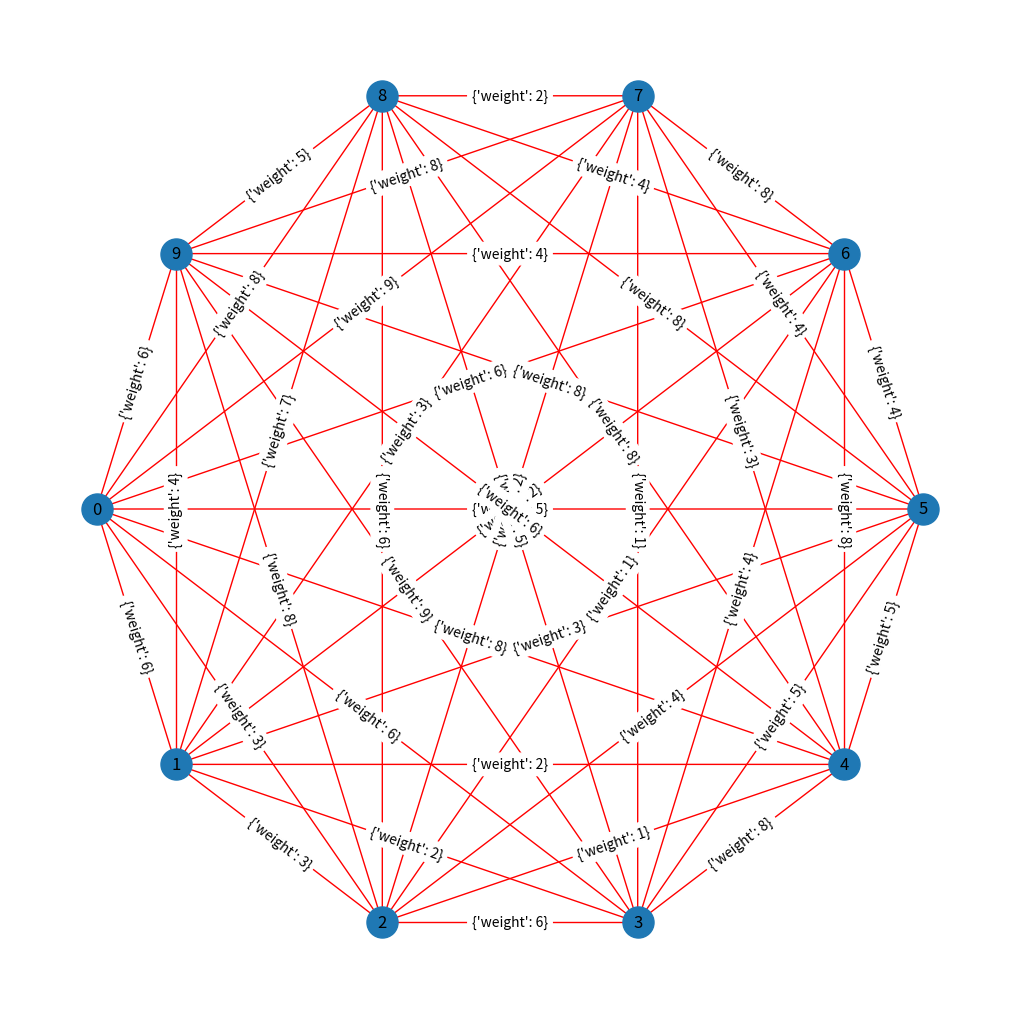

Reproduce this figure in Python.
import random
#from progress.bar import IncrementalBar
import matplotlib.pyplot as plt
import networkx as nx

def gen_matrix(len_m):  # содание матрицы смежности
    matrix = []
    flag = False
    for i in range(len_m):
        row = []
        for j in range(len_m):
            if i == j:
                row.append(0)
                flag = True
            elif flag:
                row.append(random.randint(1, 9))
            else:
                row.append(0)

        flag = False
        matrix.append(row)
        row = []

    flag = True

    for i in range(len_m):
        for j in range(len_m):
            if i == j:
                flag = False
            if flag:
                matrix[i][j] = matrix[j][i]
        flag = True
    return matrix


def paint_matrix(matrix):
    for i in range(len(matrix)):
        for j in range(len(matrix[i])):
            print(matrix[i][j], end=" ")  # вывод матрицы смежности
        print(" ")





def search_best_loop(matrix, meadian_number):
    for i in range(len(matrix)):
        for j in range(len(matrix[i])):
            if i - j == 1:
                print(j, "->", i, ":", matrix[i][j])
            elif j == 9 and i == 0:
                print(j, "->", i, ":", matrix[i][j])
    nodes = [i for i in range(len(matrix))]
    sum_vert = 0




def generate_chain(iterable, r=None):

    # generate_chain(013,3) --> 012 021 102 120 201 210...
    pool = tuple(iterable)
    n = len(pool)
    r = n if r is None else r
    if r > n:
        return
    indices = list(range(n))
    cycles = list(range(n, n-r, -1))
    yield list(pool[i] for i in indices[:r])
    while n:
        for i in reversed(range(r)):

            cycles[i] -= 1
            if cycles[i] == 0:
                indices[i:] = indices[i+1:] + indices[i:i+1]
                cycles[i] = n - i
            else:
                j = cycles[i]
                indices[i], indices[-j] = indices[-j], indices[i]
                yield list(pool[i] for i in indices[:r])
                break
        else:

            return

def summ_loop(nums,matrix):
    # nums = 0132
    summ = 0
    for i in range(len(nums) - 1):
        x = nums[i]
        j = nums[i + 1]
        summ += matrix[x][j]
    summ += matrix[len(nums)-1][nums[0]]
    return summ


def lab2_1(matrix,n_matrix,result_nodes):
    lst = []
    for i in range(len(matrix)):
        for j in range(len(matrix)):
            if matrix[i][j] != 0:
                if n_matrix[i]!=n_matrix[j]:
                    lst.append([n_matrix[i], n_matrix[j], matrix[i][j]])
                else:
                    lst.append([n_matrix[j], n_matrix[i], matrix[i][j]])
    print(len(lst))
    DG = nx.Graph() #Создание объекта пустого графа без ребер и узлов (неориентрованного графа)
    #DG = nx.DiGraph(directed=True) # Создание объекта пустого ориентированного графа
    DG.add_nodes_from(n_matrix)
    DG.add_weighted_edges_from(lst) #Добавление ребер в виде списка с указанием веса
    #Построение графа
    plt.figure(figsize=(10, 10))
    pos = nx.shell_layout(DG) #Определение карты расположения узлов
    nx.draw(DG, node_size=500, pos=pos, with_labels=True, label="graf", edge_color = 'r') #Создание изображения графа
    nx.draw_networkx_edge_labels(DG, pos)
    plt.show() #Отображение графа

def main():
    len_m = 10
    matrix = gen_matrix(len_m)
    #matrix = [
    #     [0, 7, 5, 8, 1, 2, 3, 4, 5, 2],
    #     [7, 0, 7, 5, 2, 3, 5, 7, 9, 4],
    #     [5, 7, 0, 2, 3, 6, 9, 2, 6, 6],
    #     [8, 5, 2, 0, 3, 5, 2, 1, 8, 1],
    #     [1, 2, 3, 3, 0, 5, 6, 2, 7, 9],
    #     [2, 3, 6, 5, 5, 0, 4, 4, 1, 3],
    #     [3, 5, 9, 2, 6, 4, 0, 5, 2, 6],
    #     [4, 7, 2, 1, 2, 4, 5, 0, 7, 3],
    #     [5, 9, 6, 8, 7, 1, 2, 7, 0, 1],
    #     [2, 4, 6, 1, 9, 3, 6, 3, 1, 0]
    # ]
    #paint_matrix(matrix)

    min = 100000
    result = 0
    result_nodes = ()
    for i in generate_chain([i for i in range(0, len(matrix))], len_m):

        
        result = summ_loop(i,matrix)
        if result < min:
            min = result
            result_nodes = i
        #print(i,":",result)
    print(result_nodes)
    print("")
    print(result_nodes,":",min)
    #90
    lab2_1(matrix,[ str(i) for i in range(len(matrix))],result_nodes)
main()
